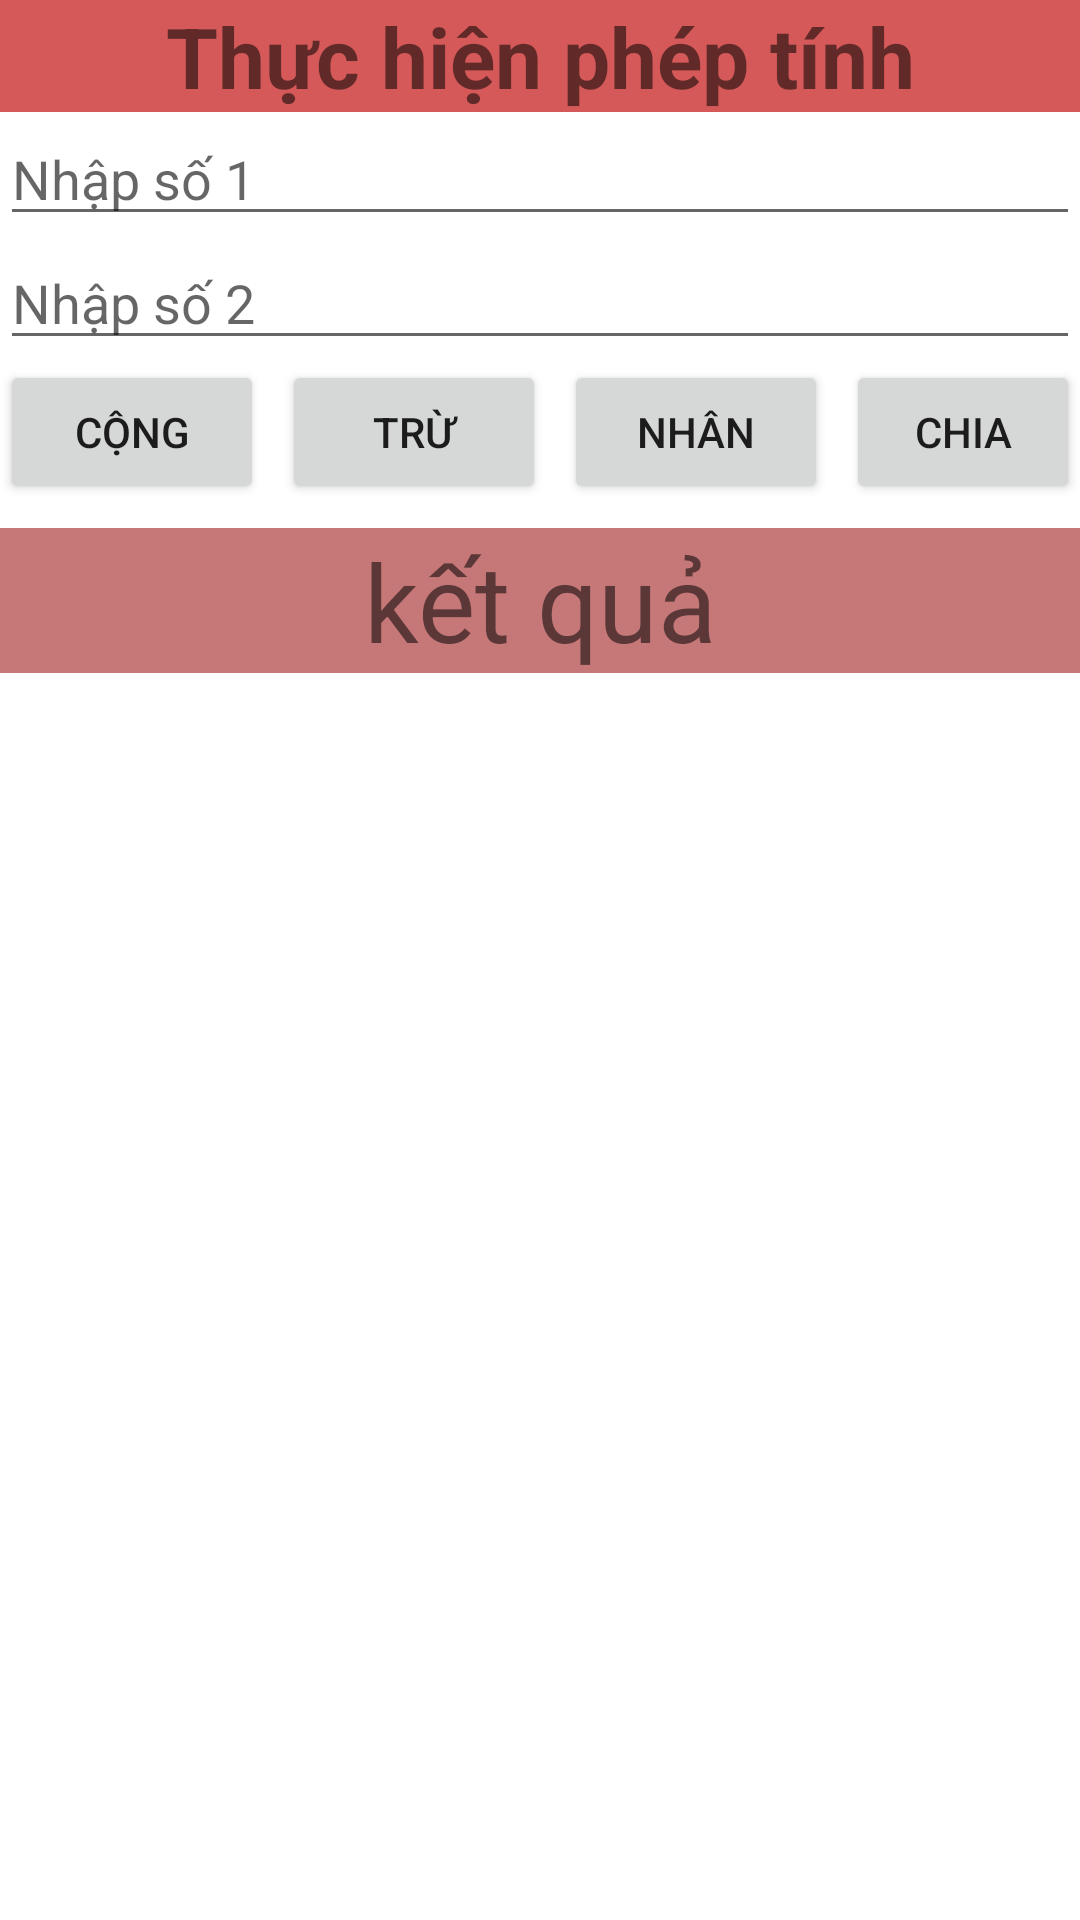

Write the Android layout XML for this screen, with the resource values it uses.
<!-- AndroidManifest.xml: application theme Theme.GearShop -->
<!-- res/layout/bt3.xml -->
<?xml version="1.0" encoding="utf-8"?>
<LinearLayout xmlns:android="http://schemas.android.com/apk/res/android"
    xmlns:app="http://schemas.android.com/apk/res-auto"
    xmlns:tools="http://schemas.android.com/tools"
    android:layout_width="match_parent"
    android:layout_height="match_parent"
    android:orientation="vertical"
    tools:context=".Bt3Activity">

    <TextView
        android:layout_width="match_parent"
        android:layout_height="wrap_content"
        android:text="Thực hiện phép tính"
        android:textStyle="bold"
        android:textSize="28sp"
        android:background="#D55959"
        android:gravity="center"
        />
    <EditText
        android:id="@+id/number1"
        android:layout_width="match_parent"
        android:layout_height="wrap_content"
        android:hint="Nhập số 1"
        android:inputType="numberDecimal"
        />
    <EditText
        android:id="@+id/number2"
        android:layout_width="match_parent"
        android:layout_height="wrap_content"
        android:hint="Nhập số 2"
        android:inputType="numberDecimal"
        />
    <LinearLayout
        android:layout_width="match_parent"
        android:layout_height="wrap_content"
        android:orientation="horizontal"
        android:gravity="center"
        >
        <Button
            android:id="@+id/btnAdd"
            android:layout_width="wrap_content"
            android:layout_height="wrap_content"
            android:text="CỘNG"
            />
        <Button
            android:id="@+id/btnSub"
            android:layout_width="wrap_content"
            android:layout_height="wrap_content"
            android:text="TRỪ"
            android:layout_marginLeft="6dp"
            />
        <Button
            android:id="@+id/btnMul"
            android:layout_width="wrap_content"
            android:layout_height="wrap_content"
            android:text="NHÂN"
            android:layout_marginLeft="6dp"
            />
        <Button
            android:id="@+id/btnDiv"
            android:layout_width="wrap_content"
            android:layout_height="wrap_content"
            android:text="CHIA"
            android:layout_marginLeft="6dp"
            />
    </LinearLayout>
    <TextView
        android:layout_width="match_parent"
        android:layout_height="wrap_content"
        android:text="kết quả"
        android:textSize="36sp"
        android:gravity="center"
        android:background="#C67878"
        android:layout_marginTop="8dp"
        />
    <TextView
        android:id="@+id/result"
        android:layout_width="match_parent"
        android:layout_height="wrap_content"
        android:layout_weight="1"
        android:textSize="50sp"
        android:gravity="center|top"
        />

</LinearLayout>
<!-- resources referenced by this layout -->
<resources>
  <style name="Theme.GearShop" parent="Theme.MaterialComponents.DayNight.DarkActionBar">
          
          <item name="colorPrimary">@color/purple_500</item>
          <item name="colorPrimaryVariant">@color/purple_700</item>
          <item name="colorOnPrimary">@color/white</item>
          
          <item name="colorSecondary">@color/teal_200</item>
          <item name="colorSecondaryVariant">@color/teal_700</item>
          <item name="colorOnSecondary">@color/black</item>
          
          <item name="android:statusBarColor">?attr/colorPrimaryVariant</item>
          
      </style>
  <!-- not gathered from this repository: default colours our renderer supplied (Android Studio template values) -->
  <color name="purple_500">#FF6200EE</color>
  <color name="purple_700">#FF3700B3</color>
  <color name="teal_200">#FF03DAC5</color>
  <color name="teal_700">#FF018786</color>
  <color name="black">#FF000000</color>
  <color name="white">#FFFFFFFF</color>
</resources>
